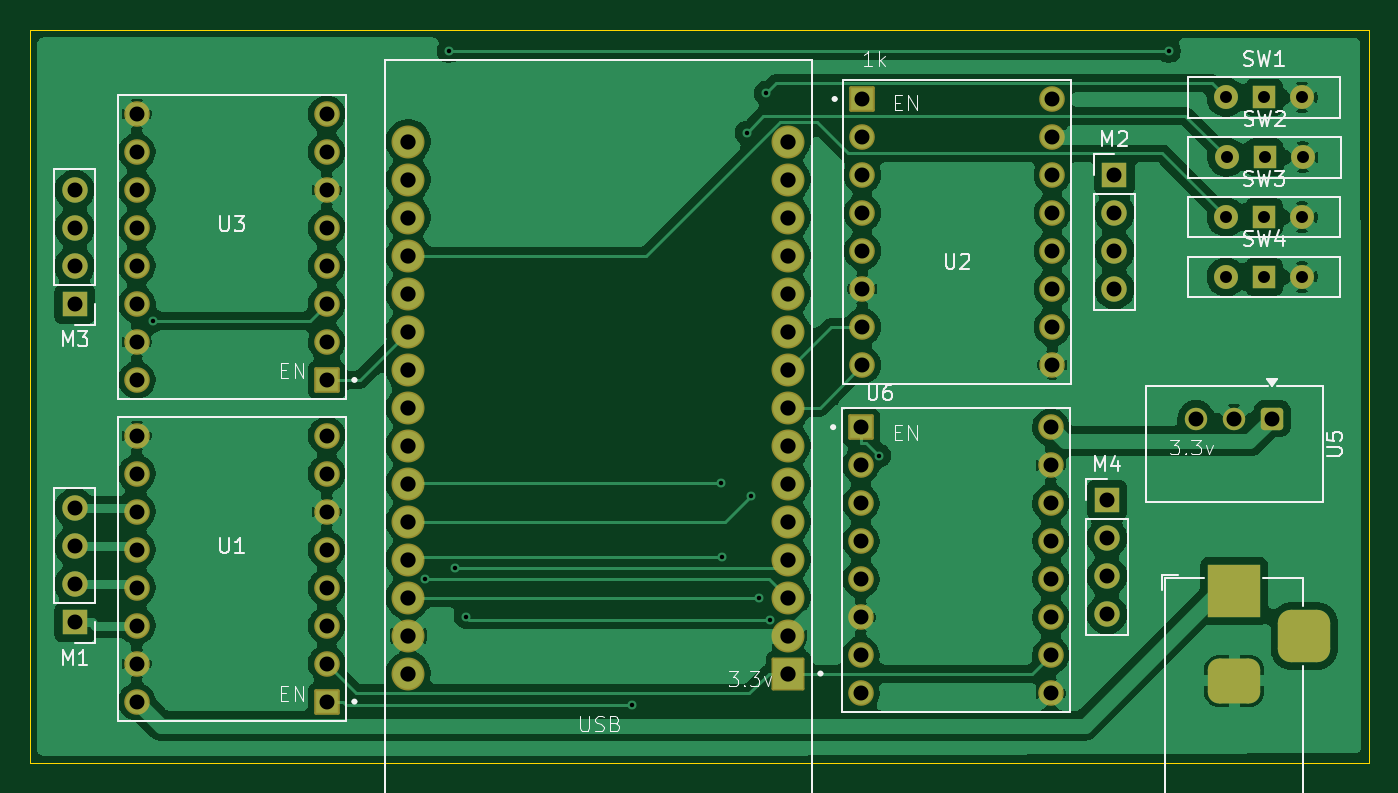
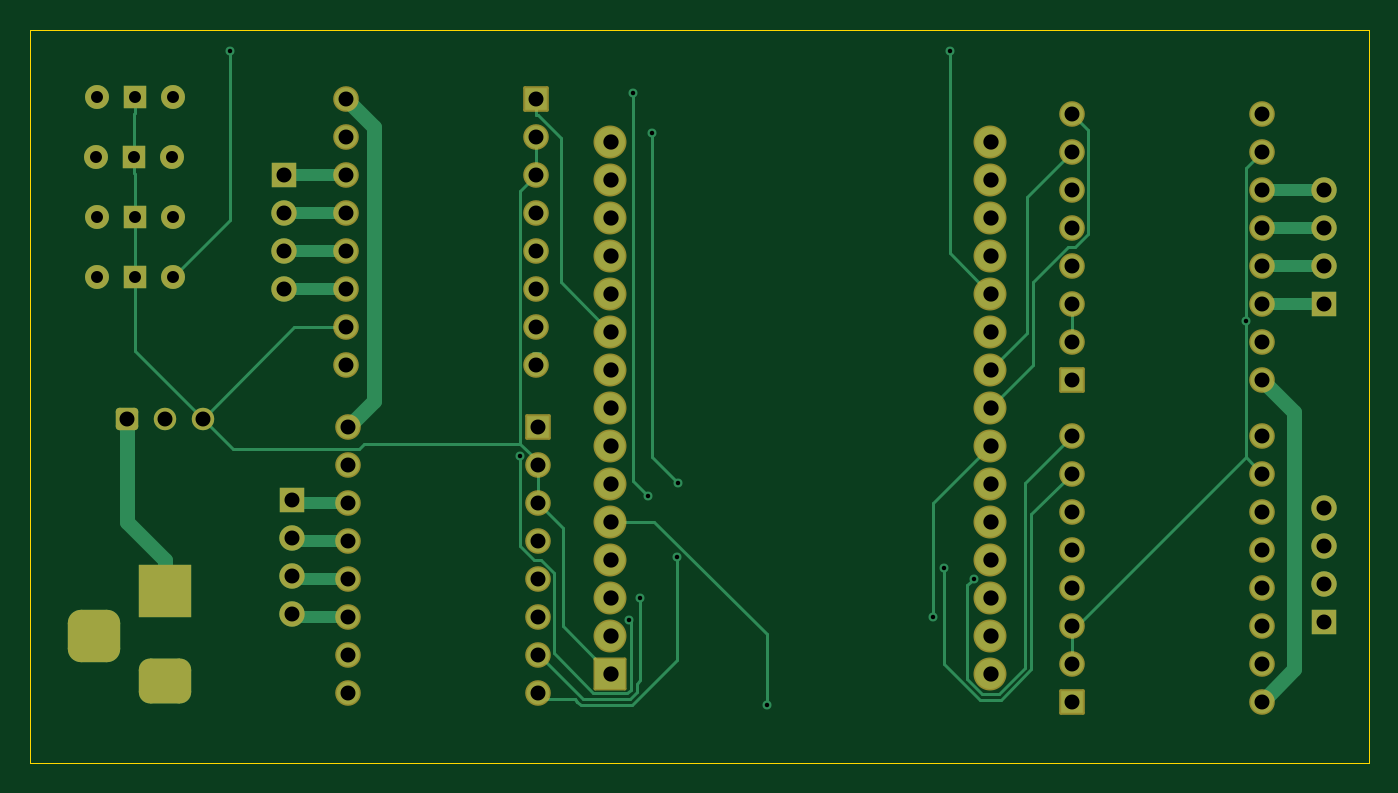
Circuit board: 10 layer files. Board 89.5 x 49.0 mm.
- bottom_copper: Circuit Board V2-B_Cu.gbl (12639 bytes)
- bottom_mask: Circuit Board V2-B_Mask.gbs (5182 bytes)
- paste: Circuit Board V2-B_Paste.gbp (497 bytes)
- bottom_silk: Circuit Board V2-B_Silkscreen.gbo (498 bytes)
- outline: Circuit Board V2-Edge_Cuts.gm1 (733 bytes)
- top_copper: Circuit Board V2-F_Cu.gtl (172988 bytes)
- top_mask: Circuit Board V2-F_Mask.gts (5182 bytes)
- paste: Circuit Board V2-F_Paste.gtp (497 bytes)
- top_silk: Circuit Board V2-F_Silkscreen.gto (26689 bytes)
- drill: Circuit Board V2.drl (2179 bytes)

=== bottom_copper: Circuit Board V2-B_Cu.gbl (12639 bytes, source omitted) ===
=== bottom_mask: Circuit Board V2-B_Mask.gbs ===
G04 #@! TF.GenerationSoftware,KiCad,Pcbnew,10.0.2*
G04 #@! TF.CreationDate,2026-05-31T13:56:23+10:00*
G04 #@! TF.ProjectId,Circuit Board V2,43697263-7569-4742-9042-6f6172642056,rev?*
G04 #@! TF.SameCoordinates,Original*
G04 #@! TF.FileFunction,Soldermask,Bot*
G04 #@! TF.FilePolarity,Negative*
%FSLAX46Y46*%
G04 Gerber Fmt 4.6, Leading zero omitted, Abs format (unit mm)*
G04 Created by KiCad (PCBNEW 10.0.2) date 2026-05-31 13:56:23*
%MOMM*%
%LPD*%
G01*
G04 APERTURE LIST*
G04 Aperture macros list*
%AMRoundRect*
0 Rectangle with rounded corners*
0 $1 Rounding radius*
0 $2 $3 $4 $5 $6 $7 $8 $9 X,Y pos of 4 corners*
0 Add a 4 corners polygon primitive as box body*
4,1,4,$2,$3,$4,$5,$6,$7,$8,$9,$2,$3,0*
0 Add four circle primitives for the rounded corners*
1,1,$1+$1,$2,$3*
1,1,$1+$1,$4,$5*
1,1,$1+$1,$6,$7*
1,1,$1+$1,$8,$9*
0 Add four rect primitives between the rounded corners*
20,1,$1+$1,$2,$3,$4,$5,0*
20,1,$1+$1,$4,$5,$6,$7,0*
20,1,$1+$1,$6,$7,$8,$9,0*
20,1,$1+$1,$8,$9,$2,$3,0*%
G04 Aperture macros list end*
%ADD10RoundRect,0.102000X1.000000X1.000000X-1.000000X1.000000X-1.000000X-1.000000X1.000000X-1.000000X0*%
%ADD11C,2.204000*%
%ADD12C,1.700000*%
%ADD13R,1.700000X1.700000*%
%ADD14C,1.712000*%
%ADD15RoundRect,0.102000X-0.754000X-0.754000X0.754000X-0.754000X0.754000X0.754000X-0.754000X0.754000X0*%
%ADD16R,1.500000X1.500000*%
%ADD17C,1.600000*%
%ADD18RoundRect,0.102000X0.754000X0.754000X-0.754000X0.754000X-0.754000X-0.754000X0.754000X-0.754000X0*%
%ADD19RoundRect,0.250001X-0.499999X0.499999X-0.499999X-0.499999X0.499999X-0.499999X0.499999X0.499999X0*%
%ADD20C,1.500000*%
%ADD21R,3.500000X3.500000*%
%ADD22RoundRect,0.750000X1.000000X-0.750000X1.000000X0.750000X-1.000000X0.750000X-1.000000X-0.750000X0*%
%ADD23RoundRect,0.875000X0.875000X-0.875000X0.875000X0.875000X-0.875000X0.875000X-0.875000X-0.875000X0*%
G04 APERTURE END LIST*
D10*
X88200000Y-119015000D03*
D11*
X88200000Y-116475000D03*
X88200000Y-113935000D03*
X88200000Y-111395000D03*
X88200000Y-108855000D03*
X88200000Y-106315000D03*
X88200000Y-103775000D03*
X88200000Y-101235000D03*
X88200000Y-98695000D03*
X88200000Y-96155000D03*
X88200000Y-93615000D03*
X88200000Y-91075000D03*
X88200000Y-88535000D03*
X88200000Y-85995000D03*
X88200000Y-83455000D03*
X62800000Y-83455000D03*
X62800000Y-85995000D03*
X62800000Y-88535000D03*
X62800000Y-91075000D03*
X62800000Y-93615000D03*
X62800000Y-96155000D03*
X62800000Y-98695000D03*
X62800000Y-101235000D03*
X62800000Y-103775000D03*
X62800000Y-106315000D03*
X62800000Y-108855000D03*
X62800000Y-111395000D03*
X62800000Y-113935000D03*
X62800000Y-116475000D03*
X62800000Y-119015000D03*
D12*
X109500000Y-115040000D03*
X109500000Y-112500000D03*
X109500000Y-109960000D03*
D13*
X109500000Y-107420000D03*
D14*
X105850000Y-98390000D03*
X105850000Y-95850000D03*
X105850000Y-93310000D03*
X105850000Y-90770000D03*
X105850000Y-88230000D03*
X105850000Y-85690000D03*
X105850000Y-83150000D03*
X105850000Y-80610000D03*
X93150000Y-98390000D03*
X93150000Y-95850000D03*
X93150000Y-93310000D03*
X93150000Y-90770000D03*
X93150000Y-88230000D03*
X93150000Y-85690000D03*
X93150000Y-83150000D03*
D15*
X93150000Y-80610000D03*
X93050000Y-102545000D03*
D14*
X93050000Y-105085000D03*
X93050000Y-107625000D03*
X93050000Y-110165000D03*
X93050000Y-112705000D03*
X93050000Y-115245000D03*
X93050000Y-117785000D03*
X93050000Y-120325000D03*
X105750000Y-102545000D03*
X105750000Y-105085000D03*
X105750000Y-107625000D03*
X105750000Y-110165000D03*
X105750000Y-112705000D03*
X105750000Y-115245000D03*
X105750000Y-117785000D03*
X105750000Y-120325000D03*
D16*
X120000000Y-92500000D03*
D17*
X117460000Y-92500000D03*
X122540000Y-92500000D03*
D16*
X120000000Y-88500000D03*
D17*
X117460000Y-88500000D03*
X122540000Y-88500000D03*
D16*
X120040000Y-84500000D03*
D17*
X117500000Y-84500000D03*
X122580000Y-84500000D03*
D16*
X120000000Y-80500000D03*
D17*
X117460000Y-80500000D03*
X122540000Y-80500000D03*
D13*
X40500000Y-94310000D03*
D12*
X40500000Y-91770000D03*
X40500000Y-89230000D03*
X40500000Y-86690000D03*
D13*
X110000000Y-85690000D03*
D12*
X110000000Y-88230000D03*
X110000000Y-90770000D03*
X110000000Y-93310000D03*
D18*
X57350000Y-120890000D03*
D14*
X57350000Y-118350000D03*
X57350000Y-115810000D03*
X57350000Y-113270000D03*
X57350000Y-110730000D03*
X57350000Y-108190000D03*
X57350000Y-105650000D03*
X57350000Y-103110000D03*
X44650000Y-120890000D03*
X44650000Y-118350000D03*
X44650000Y-115810000D03*
X44650000Y-113270000D03*
X44650000Y-110730000D03*
X44650000Y-108190000D03*
X44650000Y-105650000D03*
X44650000Y-103110000D03*
D19*
X120540000Y-101982500D03*
D20*
X118000000Y-101982500D03*
X115460000Y-101982500D03*
D21*
X118000000Y-113500000D03*
D22*
X118000000Y-119500000D03*
D23*
X122700000Y-116500000D03*
D13*
X40500000Y-115580000D03*
D12*
X40500000Y-113040000D03*
X40500000Y-110500000D03*
X40500000Y-107960000D03*
D18*
X57350000Y-99390000D03*
D14*
X57350000Y-96850000D03*
X57350000Y-94310000D03*
X57350000Y-91770000D03*
X57350000Y-89230000D03*
X57350000Y-86690000D03*
X57350000Y-84150000D03*
X57350000Y-81610000D03*
X44650000Y-99390000D03*
X44650000Y-96850000D03*
X44650000Y-94310000D03*
X44650000Y-91770000D03*
X44650000Y-89230000D03*
X44650000Y-86690000D03*
X44650000Y-84150000D03*
X44650000Y-81610000D03*
M02*

=== paste: Circuit Board V2-B_Paste.gbp ===
G04 #@! TF.GenerationSoftware,KiCad,Pcbnew,10.0.2*
G04 #@! TF.CreationDate,2026-05-31T13:56:21+10:00*
G04 #@! TF.ProjectId,Circuit Board V2,43697263-7569-4742-9042-6f6172642056,rev?*
G04 #@! TF.SameCoordinates,Original*
G04 #@! TF.FileFunction,Paste,Bot*
G04 #@! TF.FilePolarity,Positive*
%FSLAX46Y46*%
G04 Gerber Fmt 4.6, Leading zero omitted, Abs format (unit mm)*
G04 Created by KiCad (PCBNEW 10.0.2) date 2026-05-31 13:56:21*
%MOMM*%
%LPD*%
G01*
G04 APERTURE LIST*
G04 APERTURE END LIST*
M02*

=== bottom_silk: Circuit Board V2-B_Silkscreen.gbo ===
G04 #@! TF.GenerationSoftware,KiCad,Pcbnew,10.0.2*
G04 #@! TF.CreationDate,2026-05-31T13:56:22+10:00*
G04 #@! TF.ProjectId,Circuit Board V2,43697263-7569-4742-9042-6f6172642056,rev?*
G04 #@! TF.SameCoordinates,Original*
G04 #@! TF.FileFunction,Legend,Bot*
G04 #@! TF.FilePolarity,Positive*
%FSLAX46Y46*%
G04 Gerber Fmt 4.6, Leading zero omitted, Abs format (unit mm)*
G04 Created by KiCad (PCBNEW 10.0.2) date 2026-05-31 13:56:22*
%MOMM*%
%LPD*%
G01*
G04 APERTURE LIST*
G04 APERTURE END LIST*
M02*

=== outline: Circuit Board V2-Edge_Cuts.gm1 ===
G04 #@! TF.GenerationSoftware,KiCad,Pcbnew,10.0.2*
G04 #@! TF.CreationDate,2026-05-31T13:56:23+10:00*
G04 #@! TF.ProjectId,Circuit Board V2,43697263-7569-4742-9042-6f6172642056,rev?*
G04 #@! TF.SameCoordinates,Original*
G04 #@! TF.FileFunction,Profile,NP*
%FSLAX46Y46*%
G04 Gerber Fmt 4.6, Leading zero omitted, Abs format (unit mm)*
G04 Created by KiCad (PCBNEW 10.0.2) date 2026-05-31 13:56:23*
%MOMM*%
%LPD*%
G01*
G04 APERTURE LIST*
G04 #@! TA.AperFunction,Profile*
%ADD10C,0.050000*%
G04 #@! TD*
G04 APERTURE END LIST*
D10*
X37500000Y-76000000D02*
X37500000Y-125000000D01*
X37500000Y-76000000D02*
X127000000Y-76000000D01*
X127000000Y-76000000D02*
X127000000Y-125000000D01*
X127000000Y-125000000D02*
X37500000Y-125000000D01*
M02*

=== top_copper: Circuit Board V2-F_Cu.gtl (172988 bytes, source omitted) ===
=== top_mask: Circuit Board V2-F_Mask.gts ===
G04 #@! TF.GenerationSoftware,KiCad,Pcbnew,10.0.2*
G04 #@! TF.CreationDate,2026-05-31T13:56:22+10:00*
G04 #@! TF.ProjectId,Circuit Board V2,43697263-7569-4742-9042-6f6172642056,rev?*
G04 #@! TF.SameCoordinates,Original*
G04 #@! TF.FileFunction,Soldermask,Top*
G04 #@! TF.FilePolarity,Negative*
%FSLAX46Y46*%
G04 Gerber Fmt 4.6, Leading zero omitted, Abs format (unit mm)*
G04 Created by KiCad (PCBNEW 10.0.2) date 2026-05-31 13:56:22*
%MOMM*%
%LPD*%
G01*
G04 APERTURE LIST*
G04 Aperture macros list*
%AMRoundRect*
0 Rectangle with rounded corners*
0 $1 Rounding radius*
0 $2 $3 $4 $5 $6 $7 $8 $9 X,Y pos of 4 corners*
0 Add a 4 corners polygon primitive as box body*
4,1,4,$2,$3,$4,$5,$6,$7,$8,$9,$2,$3,0*
0 Add four circle primitives for the rounded corners*
1,1,$1+$1,$2,$3*
1,1,$1+$1,$4,$5*
1,1,$1+$1,$6,$7*
1,1,$1+$1,$8,$9*
0 Add four rect primitives between the rounded corners*
20,1,$1+$1,$2,$3,$4,$5,0*
20,1,$1+$1,$4,$5,$6,$7,0*
20,1,$1+$1,$6,$7,$8,$9,0*
20,1,$1+$1,$8,$9,$2,$3,0*%
G04 Aperture macros list end*
%ADD10RoundRect,0.102000X1.000000X1.000000X-1.000000X1.000000X-1.000000X-1.000000X1.000000X-1.000000X0*%
%ADD11C,2.204000*%
%ADD12C,1.700000*%
%ADD13R,1.700000X1.700000*%
%ADD14C,1.712000*%
%ADD15RoundRect,0.102000X-0.754000X-0.754000X0.754000X-0.754000X0.754000X0.754000X-0.754000X0.754000X0*%
%ADD16R,1.500000X1.500000*%
%ADD17C,1.600000*%
%ADD18RoundRect,0.102000X0.754000X0.754000X-0.754000X0.754000X-0.754000X-0.754000X0.754000X-0.754000X0*%
%ADD19RoundRect,0.250001X-0.499999X0.499999X-0.499999X-0.499999X0.499999X-0.499999X0.499999X0.499999X0*%
%ADD20C,1.500000*%
%ADD21R,3.500000X3.500000*%
%ADD22RoundRect,0.750000X1.000000X-0.750000X1.000000X0.750000X-1.000000X0.750000X-1.000000X-0.750000X0*%
%ADD23RoundRect,0.875000X0.875000X-0.875000X0.875000X0.875000X-0.875000X0.875000X-0.875000X-0.875000X0*%
G04 APERTURE END LIST*
D10*
X88200000Y-119015000D03*
D11*
X88200000Y-116475000D03*
X88200000Y-113935000D03*
X88200000Y-111395000D03*
X88200000Y-108855000D03*
X88200000Y-106315000D03*
X88200000Y-103775000D03*
X88200000Y-101235000D03*
X88200000Y-98695000D03*
X88200000Y-96155000D03*
X88200000Y-93615000D03*
X88200000Y-91075000D03*
X88200000Y-88535000D03*
X88200000Y-85995000D03*
X88200000Y-83455000D03*
X62800000Y-83455000D03*
X62800000Y-85995000D03*
X62800000Y-88535000D03*
X62800000Y-91075000D03*
X62800000Y-93615000D03*
X62800000Y-96155000D03*
X62800000Y-98695000D03*
X62800000Y-101235000D03*
X62800000Y-103775000D03*
X62800000Y-106315000D03*
X62800000Y-108855000D03*
X62800000Y-111395000D03*
X62800000Y-113935000D03*
X62800000Y-116475000D03*
X62800000Y-119015000D03*
D12*
X109500000Y-115040000D03*
X109500000Y-112500000D03*
X109500000Y-109960000D03*
D13*
X109500000Y-107420000D03*
D14*
X105850000Y-98390000D03*
X105850000Y-95850000D03*
X105850000Y-93310000D03*
X105850000Y-90770000D03*
X105850000Y-88230000D03*
X105850000Y-85690000D03*
X105850000Y-83150000D03*
X105850000Y-80610000D03*
X93150000Y-98390000D03*
X93150000Y-95850000D03*
X93150000Y-93310000D03*
X93150000Y-90770000D03*
X93150000Y-88230000D03*
X93150000Y-85690000D03*
X93150000Y-83150000D03*
D15*
X93150000Y-80610000D03*
X93050000Y-102545000D03*
D14*
X93050000Y-105085000D03*
X93050000Y-107625000D03*
X93050000Y-110165000D03*
X93050000Y-112705000D03*
X93050000Y-115245000D03*
X93050000Y-117785000D03*
X93050000Y-120325000D03*
X105750000Y-102545000D03*
X105750000Y-105085000D03*
X105750000Y-107625000D03*
X105750000Y-110165000D03*
X105750000Y-112705000D03*
X105750000Y-115245000D03*
X105750000Y-117785000D03*
X105750000Y-120325000D03*
D16*
X120000000Y-92500000D03*
D17*
X117460000Y-92500000D03*
X122540000Y-92500000D03*
D16*
X120000000Y-88500000D03*
D17*
X117460000Y-88500000D03*
X122540000Y-88500000D03*
D16*
X120040000Y-84500000D03*
D17*
X117500000Y-84500000D03*
X122580000Y-84500000D03*
D16*
X120000000Y-80500000D03*
D17*
X117460000Y-80500000D03*
X122540000Y-80500000D03*
D13*
X40500000Y-94310000D03*
D12*
X40500000Y-91770000D03*
X40500000Y-89230000D03*
X40500000Y-86690000D03*
D13*
X110000000Y-85690000D03*
D12*
X110000000Y-88230000D03*
X110000000Y-90770000D03*
X110000000Y-93310000D03*
D18*
X57350000Y-120890000D03*
D14*
X57350000Y-118350000D03*
X57350000Y-115810000D03*
X57350000Y-113270000D03*
X57350000Y-110730000D03*
X57350000Y-108190000D03*
X57350000Y-105650000D03*
X57350000Y-103110000D03*
X44650000Y-120890000D03*
X44650000Y-118350000D03*
X44650000Y-115810000D03*
X44650000Y-113270000D03*
X44650000Y-110730000D03*
X44650000Y-108190000D03*
X44650000Y-105650000D03*
X44650000Y-103110000D03*
D19*
X120540000Y-101982500D03*
D20*
X118000000Y-101982500D03*
X115460000Y-101982500D03*
D21*
X118000000Y-113500000D03*
D22*
X118000000Y-119500000D03*
D23*
X122700000Y-116500000D03*
D13*
X40500000Y-115580000D03*
D12*
X40500000Y-113040000D03*
X40500000Y-110500000D03*
X40500000Y-107960000D03*
D18*
X57350000Y-99390000D03*
D14*
X57350000Y-96850000D03*
X57350000Y-94310000D03*
X57350000Y-91770000D03*
X57350000Y-89230000D03*
X57350000Y-86690000D03*
X57350000Y-84150000D03*
X57350000Y-81610000D03*
X44650000Y-99390000D03*
X44650000Y-96850000D03*
X44650000Y-94310000D03*
X44650000Y-91770000D03*
X44650000Y-89230000D03*
X44650000Y-86690000D03*
X44650000Y-84150000D03*
X44650000Y-81610000D03*
M02*

=== paste: Circuit Board V2-F_Paste.gtp ===
G04 #@! TF.GenerationSoftware,KiCad,Pcbnew,10.0.2*
G04 #@! TF.CreationDate,2026-05-31T13:56:21+10:00*
G04 #@! TF.ProjectId,Circuit Board V2,43697263-7569-4742-9042-6f6172642056,rev?*
G04 #@! TF.SameCoordinates,Original*
G04 #@! TF.FileFunction,Paste,Top*
G04 #@! TF.FilePolarity,Positive*
%FSLAX46Y46*%
G04 Gerber Fmt 4.6, Leading zero omitted, Abs format (unit mm)*
G04 Created by KiCad (PCBNEW 10.0.2) date 2026-05-31 13:56:21*
%MOMM*%
%LPD*%
G01*
G04 APERTURE LIST*
G04 APERTURE END LIST*
M02*

=== top_silk: Circuit Board V2-F_Silkscreen.gto (26689 bytes, source omitted) ===
=== drill: Circuit Board V2.drl ===
M48
INCH,TZ
T1C0.0118
T2C0.0315
T3C0.0394
T4C0.0402
%
G90
G05
T1
X18010Y-37574
X25161Y-44356
X25793Y-30473
X25945Y-44087
X26240Y-45365
X30616Y-47691
X32957Y-41832
X32970Y-43801
X33626Y-32626
X33732Y-42189
X33945Y-44857
X34135Y-31578
X34244Y-45443
X37113Y-41123
X44742Y-30473
T2
X46244Y-31693
X46244Y-34843
X46244Y-36417
X46260Y-33268
X47244Y-31693
X47244Y-34843
X47244Y-36417
X47260Y-33268
X48244Y-31693
X48244Y-34843
X48244Y-36417
X48260Y-33268
T3
X15945Y-34130
X15945Y-35130
X15945Y-36130
X15945Y-37130
X15945Y-42504
X15945Y-43504
X15945Y-44504
X15945Y-45504
X17579Y-32130
X17579Y-33130
X17579Y-34130
X17579Y-35130
X17579Y-36130
X17579Y-37130
X17579Y-38130
X17579Y-39130
X17579Y-40594
X17579Y-41594
X17579Y-42594
X17579Y-43594
X17579Y-44594
X17579Y-45594
X17579Y-46594
X17579Y-47594
X22579Y-32130
X22579Y-33130
X22579Y-34130
X22579Y-35130
X22579Y-36130
X22579Y-37130
X22579Y-38130
X22579Y-39130
X22579Y-40594
X22579Y-41594
X22579Y-42594
X22579Y-43594
X22579Y-44594
X22579Y-45594
X22579Y-46594
X22579Y-47594
X36634Y-40372
X36634Y-41372
X36634Y-42372
X36634Y-43372
X36634Y-44372
X36634Y-45372
X36634Y-46372
X36634Y-47372
X36673Y-31736
X36673Y-32736
X36673Y-33736
X36673Y-34736
X36673Y-35736
X36673Y-36736
X36673Y-37736
X36673Y-38736
X41634Y-40372
X41634Y-41372
X41634Y-42372
X41634Y-43372
X41634Y-44372
X41634Y-45372
X41634Y-46372
X41634Y-47372
X41673Y-31736
X41673Y-32736
X41673Y-33736
X41673Y-34736
X41673Y-35736
X41673Y-36736
X41673Y-37736
X41673Y-38736
X43110Y-42291
X43110Y-43291
X43110Y-44291
X43110Y-45291
X43307Y-33736
X43307Y-34736
X43307Y-35736
X43307Y-36736
X45457Y-40151
X46457Y-40151
X47457Y-40151
T4
X24724Y-32856
X24724Y-33856
X24724Y-34856
X24724Y-35856
X24724Y-36856
X24724Y-37856
X24724Y-38856
X24724Y-39856
X24724Y-40856
X24724Y-41856
X24724Y-42856
X24724Y-43856
X24724Y-44856
X24724Y-45856
X24724Y-46856
X34724Y-32856
X34724Y-33856
X34724Y-34856
X34724Y-35856
X34724Y-36856
X34724Y-37856
X34724Y-38856
X34724Y-39856
X34724Y-40856
X34724Y-41856
X34724Y-42856
X34724Y-43856
X34724Y-44856
X34724Y-45856
X34724Y-46856
T3
G00X46063Y-44685
M15
G01X46850Y-44685
M16
G05
G00X46063Y-47047
M15
G01X46850Y-47047
M16
G05
G00X48307Y-46260
M15
G01X48307Y-45472
M16
G05
M30
